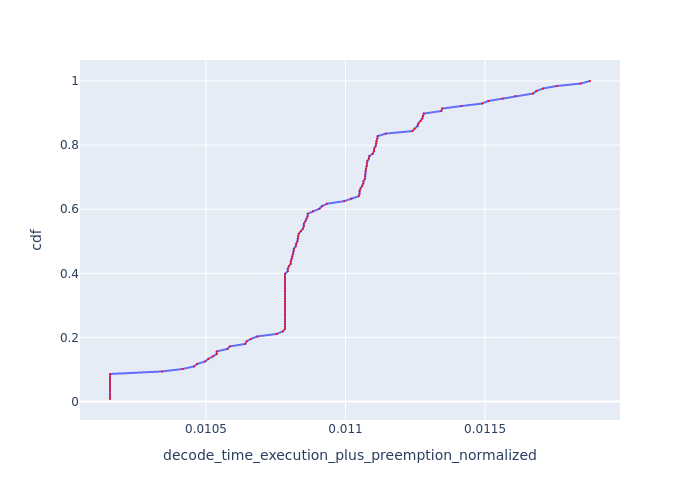

The data file committed next to this chart (first rows):
, Request Id, decode_time_execution_plus_preemption_no…, cdf
25, 26, 0.01016, 0.007812
29, 29, 0.01016, 0.01562
32, 32, 0.01016, 0.02344
5, 5, 0.01016, 0.03125
2, 2, 0.01016, 0.03906
35, 35, 0.01016, 0.04688
62, 62, 0.01016, 0.05469
71, 71, 0.01016, 0.0625
74, 74, 0.01016, 0.07031
83, 83, 0.01016, 0.07812
98, 98, 0.01016, 0.08594
118, 119, 0.01034, 0.09375
59, 59, 0.01042, 0.1016
23, 23, 0.01046, 0.1094
17, 17, 0.01047, 0.1172
107, 107, 0.0105, 0.125
101, 101, 0.01051, 0.1328
53, 53, 0.01052, 0.1406
38, 38, 0.01054, 0.1484
116, 116, 0.01054, 0.1562
80, 80, 0.01058, 0.1641
50, 50, 0.01059, 0.1719
20, 20, 0.01064, 0.1797
113, 113, 0.01065, 0.1875
125, 125, 0.01066, 0.1953
95, 95, 0.01068, 0.2031
77, 77, 0.01075, 0.2109
56, 56, 0.01077, 0.2188
22, 22, 0.01078, 0.2266
30, 30, 0.01078, 0.2344
31, 31, 0.01078, 0.2422
34, 34, 0.01078, 0.25
33, 33, 0.01078, 0.2578
21, 21, 0.01078, 0.2656
73, 73, 0.01078, 0.2734
84, 84, 0.01078, 0.2812
85, 85, 0.01078, 0.2891
93, 93, 0.01078, 0.2969
96, 96, 0.01078, 0.3047
97, 97, 0.01078, 0.3125
99, 100, 0.01078, 0.3203
109, 109, 0.01078, 0.3281
111, 111, 0.01078, 0.3359
112, 112, 0.01078, 0.3438
114, 114, 0.01078, 0.3516
127, 127, 0.01078, 0.3594
36, 36, 0.01078, 0.3672
37, 37, 0.01078, 0.375
60, 60, 0.01078, 0.3828
61, 61, 0.01078, 0.3906
63, 63, 0.01078, 0.3984
18, 19, 0.01079, 0.4062
120, 120, 0.01079, 0.4141
57, 57, 0.0108, 0.4219
123, 124, 0.0108, 0.4297
68, 68, 0.0108, 0.4375
94, 94, 0.01081, 0.4453
28, 28, 0.01081, 0.4531
82, 82, 0.01081, 0.4609
75, 75, 0.01081, 0.4688
... 68 more rows
